pico-8 play session: hold → + tap 🅾

[t = 1 s] hold → ~1s, tap 🅾 ~2×
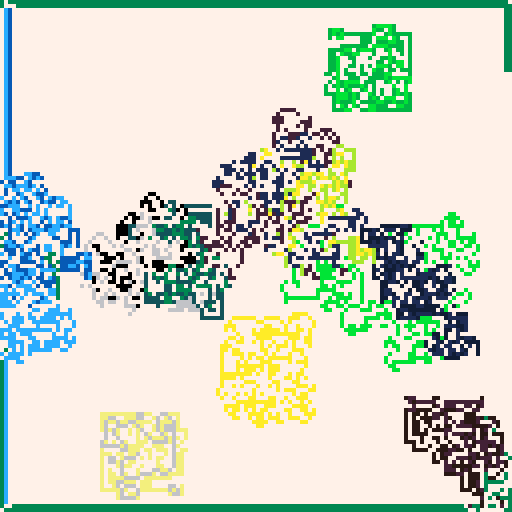
[t = 2 s] hold → ~2s, tap 🅾 ~4×
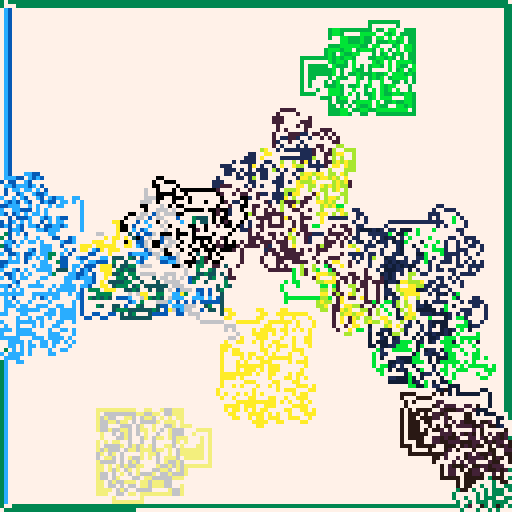
[t = 4 s] hold → ~4s, tap 🅾 ~7×
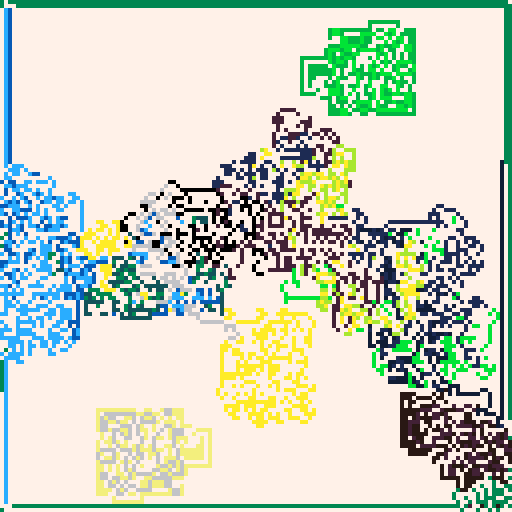
[t = 6 s] hold → ~6s, tap 🅾 ~10×
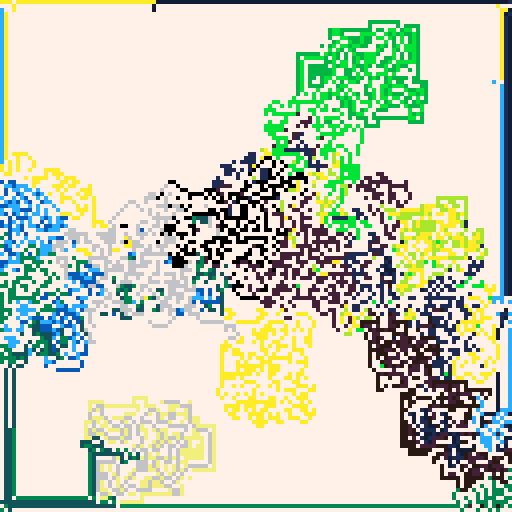
[t = 8 s] hold → ~8s, tap 🅾 ~14×
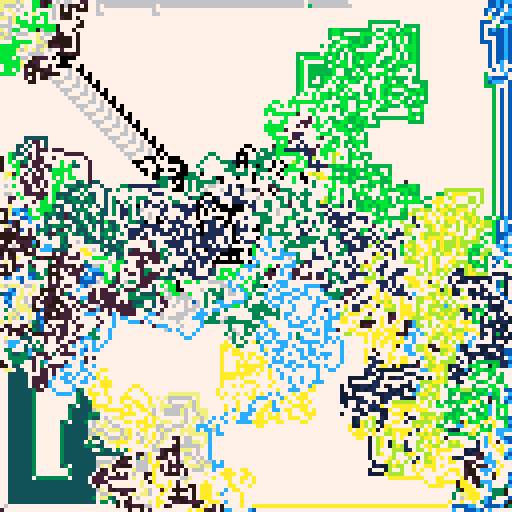

pico-8 cartridge
version 34
__lua__
-- langton's ant
-- alexthescott
-- 1/6/21
-- https://w.wiki/4nrq

-- ty to @aebrer for this maths
rng = stat(6)
if rng == "" then
 rng = "63,1,3,"
end
rng_vals = {}
c_num = ""
for i=1,#rng do
 if sub(rng,i,i) != "," then
  c_num = c_num..sub(rng,i,i)
 else 
  add(rng_vals,tonum(c_num))
  c_num = ""
 end
end

srand(rng_vals[1])

p1={7,6,135,10,138,11,139,3,131,12,140,1,129,130,128,0}
p2={7,135,10,9,15,143,142,137,14,136,8,2,130,133,128,0}
p3={7,15,143,142,14,8,136,137,9,10,135,138,11,139,12,140}
 
p={p1,p2,p3}
c=p[rng_vals[2]]
 
pal(c,1)

function forward()
    v=c[1]
    del(c,v)
    c[#c+1]=v
    pal(c,1)
end
 
function backward()
    v=c[#c]
    del(c,v)
    for i=#c+1,1,-1 do
        if i!=1 then
            c[i]=c[i-1]
        else
            c[i]=v
        end
    end
    pal(c,1)
end

for i=1,rnd(rng_vals[3]) do
    forward()
end

function new_ant(x,y,c)
	ant={}
	ant.x=x
	ant.y=y
	-- 1:up 2:right 3:left 4:down
	ant.d=1+rnd(4)\1
	ant.c=c
	
	ant.move=function(self)
		pc=pget(self.x,self.y)
		if pc==0 then
			pset(self.x,self.y,self.c)
			self.d+=1
			if self.d>=5 then
				self.d=1
			end
		else
			if pc==self.c and pc%2==0 then
				pset(self.x,self.y,pc-1)
			else
				pset(self.x,self.y,0)
			end
			self.d-=1
			if self.d<=0 then
				self.d=4
			end
		end
		
		if self.d==1 then
			self.y-=1
		elseif self.d==2 then
			self.x+=1
		elseif self.d==3 then
			self.y+=1
		else
			self.x-=1
		end
		
	end
	return ant
end

--[[
d=4+rnd()*28
ant_a=new_ant(64-d,64-d,2)
ant_b=new_ant(64+d,64+d,4)
ant_c=new_ant(64+d,64-d,6)
ant_d=new_ant(64-d,64+d,8)
--]]

ants={}
d=16
for i=1,16 do
	x=rnd(128)\1
	y=rnd(128)\1
	na=new_ant(x,y,i)
	add(ants,na)
end

cls()
_set_fps(60)
::♥::
--cls()

--[[
for i=1,1 do
	ant_a:move()
	ant_b:move()
	ant_c:move()
	ant_d:move()
end
--]]

for a in all(ants) do
	for i=1,1 do
		a:move()
	end
end

if btn(❎) or btn(🅾️) then
	--
else
	flip()
end
goto ♥
__gfx__
00000000000000000000000000000000000000000000000000000000000000000000000000000000000000000000000000000000000000000000000000000000
00000000000000000000000000000000000000000000000000000000000000000000000000000000000000000000000000000000000000000000000000000000
00700700000000000000000000000000000000000000000000000000000000000000000000000000000000000000000000000000000000000000000000000000
00077000000000000000000000000000000000000000000000000000000000000000000000000000000000000000000000000000000000000000000000000000
00077000000000000000000000000000000000000000000000000000000000000000000000000000000000000000000000000000000000000000000000000000
00700700000000000000000000000000000000000000000000000000000000000000000000000000000000000000000000000000000000000000000000000000
